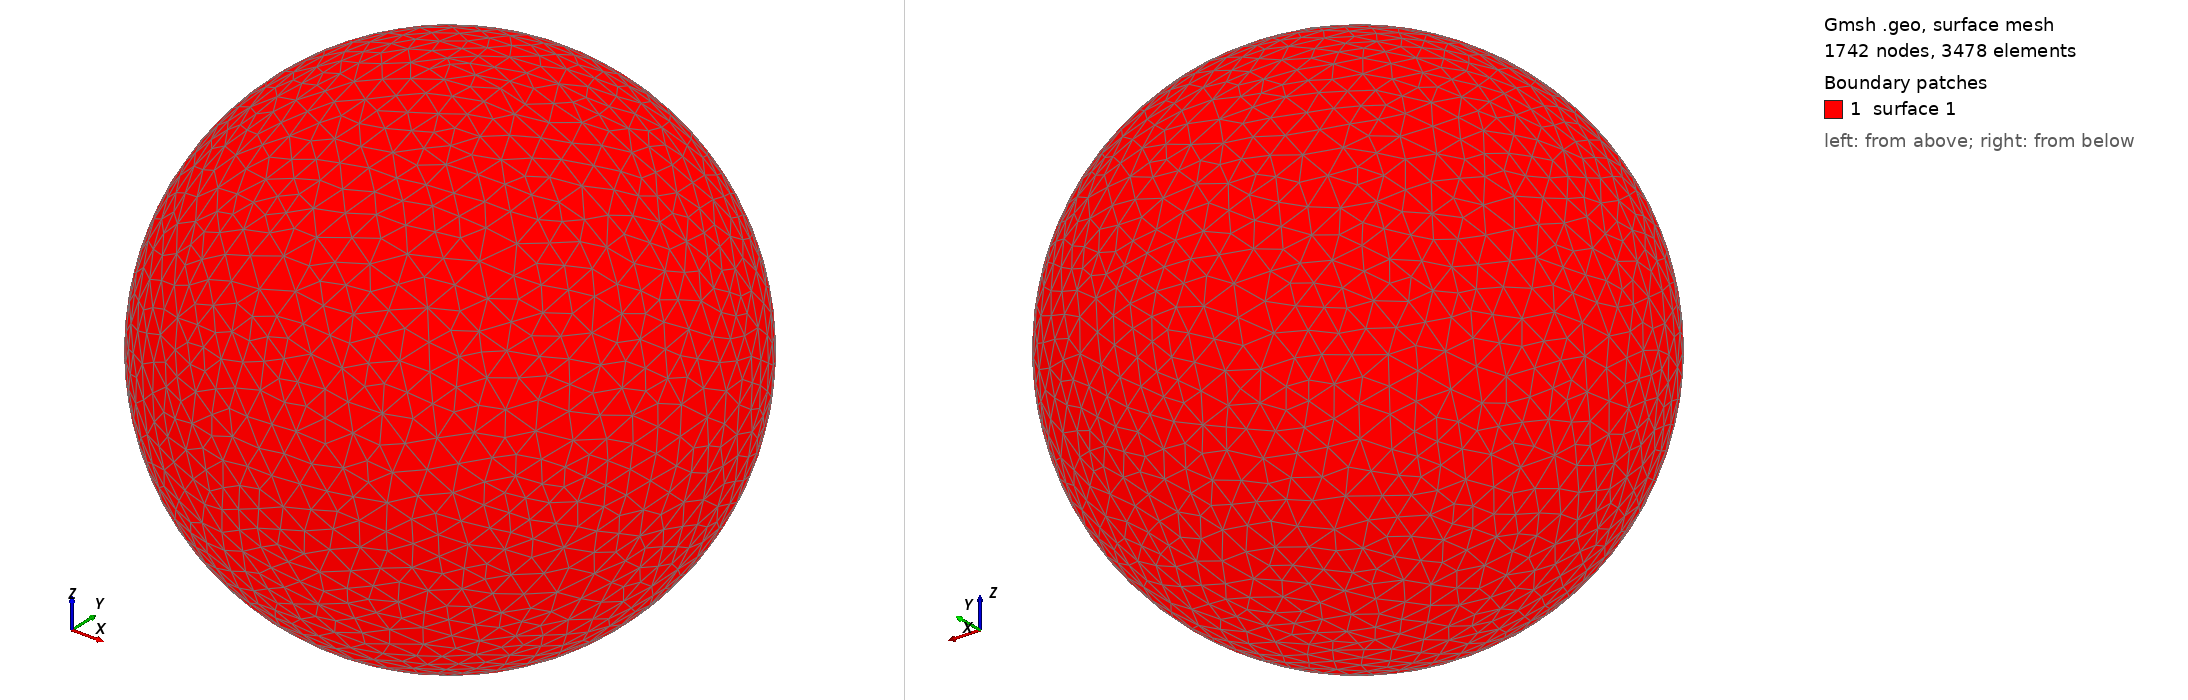

Gmsh geometry script, surface-meshed: 1742 nodes, 3478 surface elements. Boundary patches (legend numbers): 1 surface 1. Left view from above one corner, right view from below the opposite corner. The script declares no physical surfaces, so the legend lists its geometric surfaces. The drawing asked Gmsh for element sizes between 1% and 20% of the model's largest extent; the script's own settings can give other sizes.

=== shot2715.geo (drawn) ===
SetFactory("OpenCASCADE");
Point(1) = {0,0,0,0};
Sphere(1) = {0,0,0,0.74260000};
MeshSize{ PointsOf{ Surface{:}; } } = 0.074260000;
Mesh.ElementOrder=1;
Mesh.Format=39;
